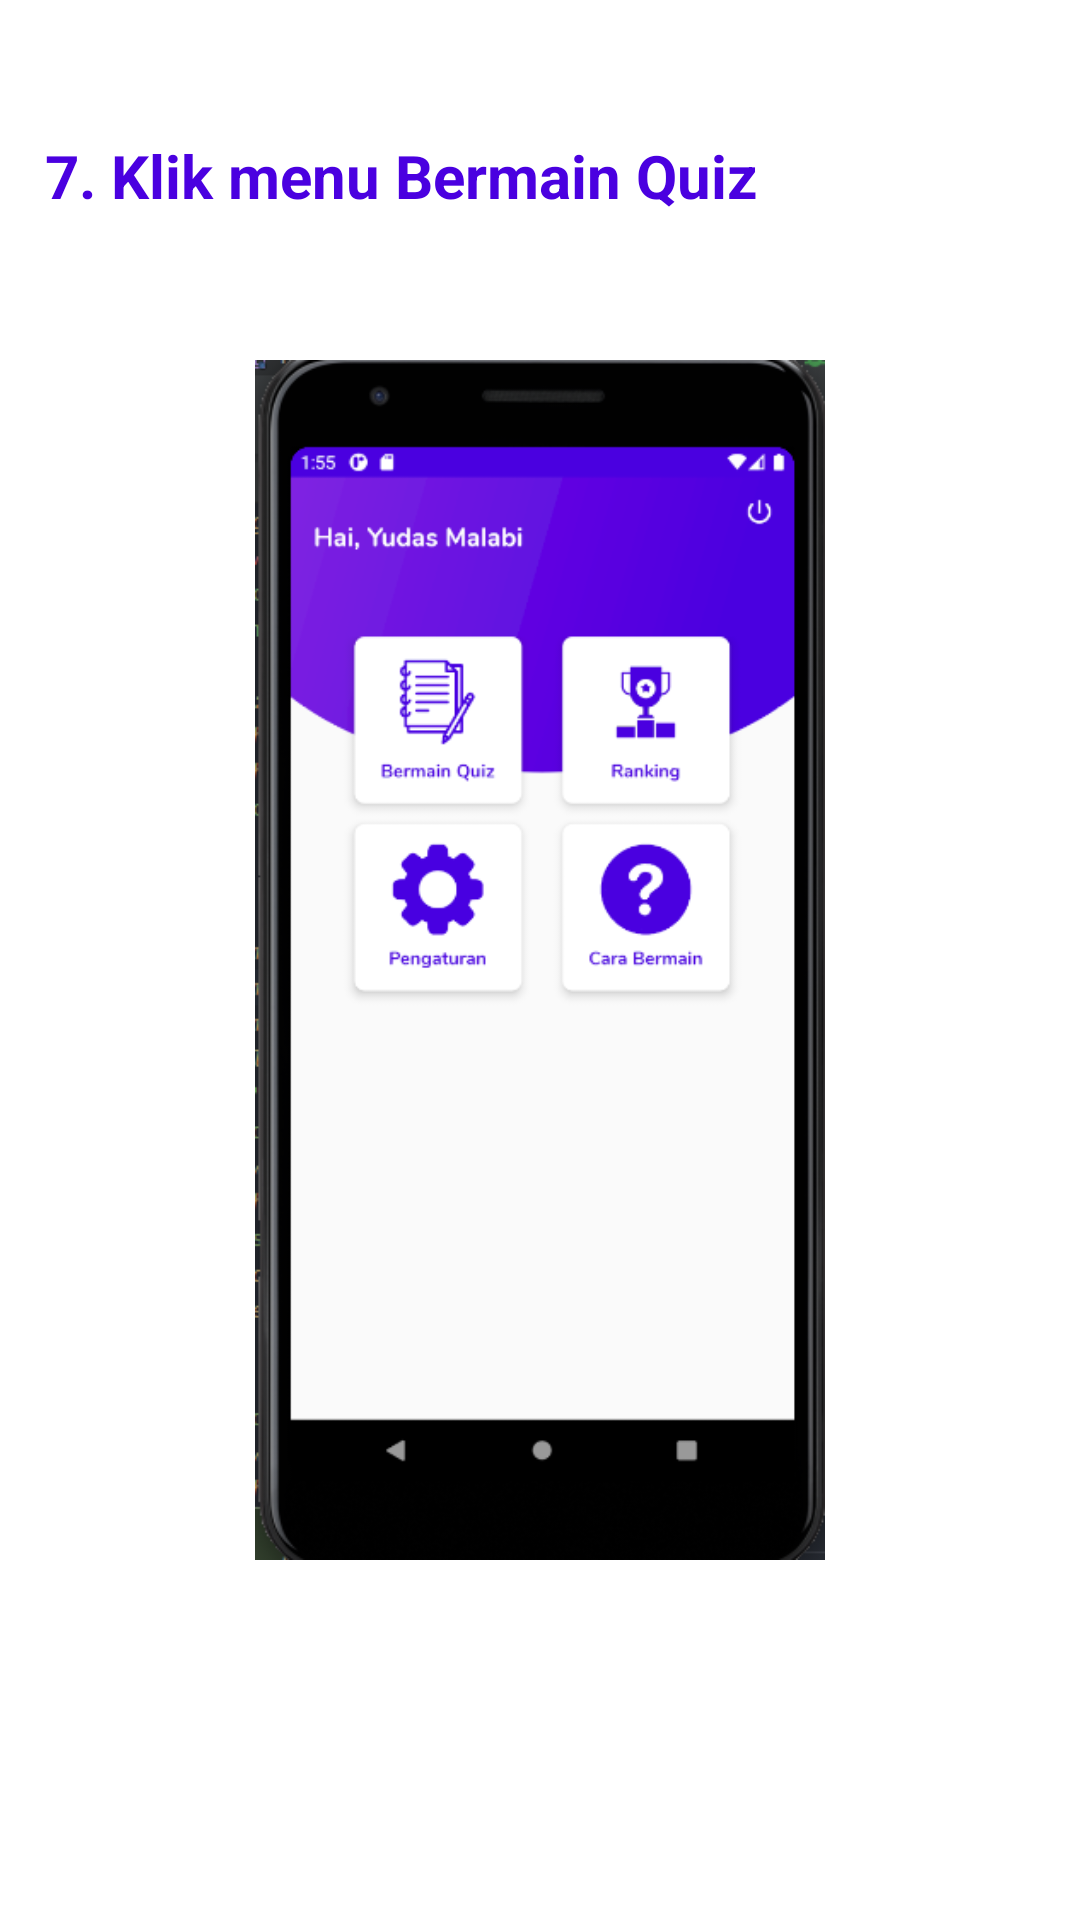

Reconstruct the res/layout file that produces this screen, plus the resources it refers to.
<!-- AndroidManifest.xml: application theme Theme.PancasilaQuizApk -->
<!-- res/layout/tutor_slide7.xml -->
<?xml version="1.0" encoding="utf-8"?>
<androidx.constraintlayout.widget.ConstraintLayout
    xmlns:android="http://schemas.android.com/apk/res/android" android:layout_width="match_parent"
    android:layout_height="match_parent">

    <RelativeLayout android:background="@color/colorWhite"
        android:layout_width="match_parent"
        android:layout_height="match_parent"
        xmlns:app="http://schemas.android.com/apk/res-auto">

        <TextView
            android:layout_marginEnd="15dp"
            android:layout_marginStart="15dp"
            android:layout_marginTop="45dp"
            android:textStyle="bold"
            app:fontFamily="@font/nunito_bold"
            android:id="@+id/title"
            android:layout_width="wrap_content"
            android:layout_height="wrap_content"
            android:text="@string/tutor7_title"
            android:textColor="@color/colorPrimary"
            android:textSize="20sp" />

        <RelativeLayout
            android:layout_centerInParent="true"
            android:layout_margin="10dp"
            android:layout_width="wrap_content"
            android:layout_height="wrap_content">

            <ImageView
                android:layout_margin="10dp"
                android:id="@+id/tutor1_image"
                android:layout_height="400dp"
                android:layout_width="wrap_content"
                android:layout_centerInParent="true"
                android:src="@drawable/tutor7" />



        </RelativeLayout>


    </RelativeLayout>

</androidx.constraintlayout.widget.ConstraintLayout>
<!-- resources referenced by this layout -->
<resources>
  <color name="colorPrimary">#4A00E0</color>
  <color name="colorWhite">#FFFFFF</color>
  <!-- drawable tutor7: png bitmap (drawable, 56366 bytes) -->
  <string name="tutor7_title">7. Klik menu Bermain Quiz</string>
  <style name="Theme.PancasilaQuizApk" parent="Theme.AppCompat.Light.NoActionBar">
          
          <item name="colorPrimary">@color/colorPrimary</item>
          <item name="colorPrimaryDark">#4A00E0</item>
          <item name="colorAccent">@color/colorAccent</item>
  
      </style>
  <color name="colorAccent">#0984e3</color>
</resources>
